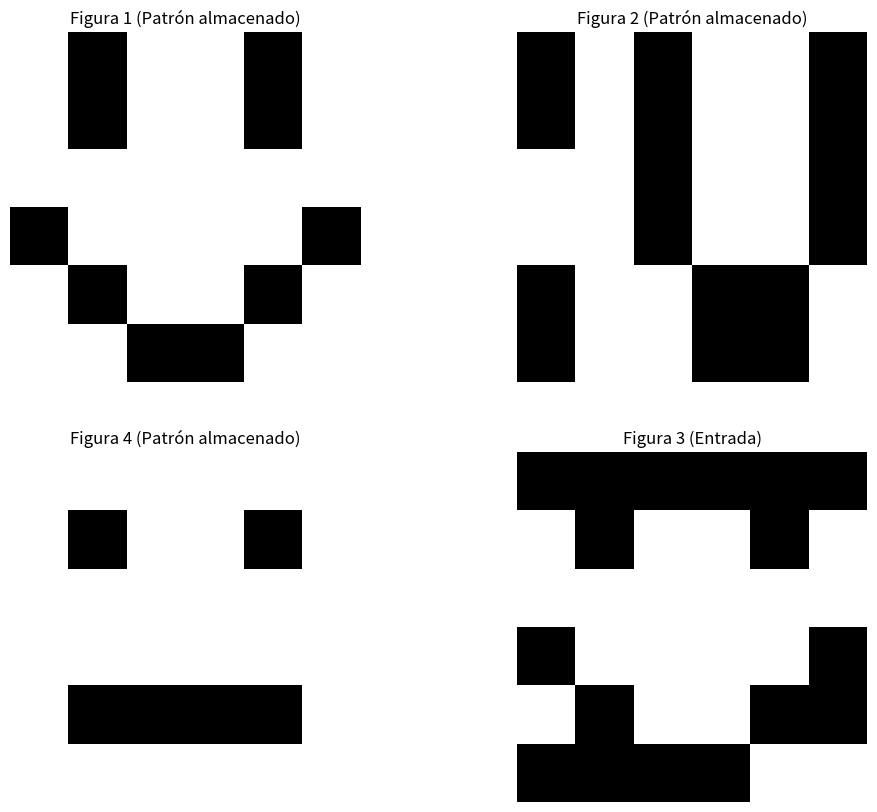
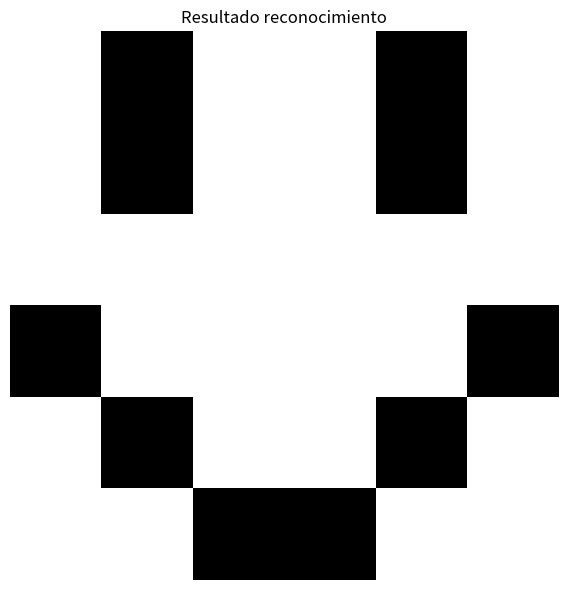

The matplotlib source for these figures, in order:
import matplotlib.pyplot as plt
import numpy as np

# Definir los patrones
fig1 = [-1, 1, -1, -1, 1, -1, -1, 1, -1, -1, 1, -1, -1, -1, -1, -1, -1, -1, 
        1, -1, -1, -1, -1, 1, -1, 1, -1, -1, 1, -1, -1, -1, 1, 1, -1, -1]
fig2 = [1, -1, 1, -1, -1, 1, 1, -1, 1, -1, -1, 1, -1, -1, 1, -1, -1, 1, 
        -1, -1, 1, -1, -1, 1, 1, -1, -1, 1, 1, -1, 1, -1, -1, 1, 1, -1]
fig4 = [-1, -1, -1, -1, -1, -1, -1, 1, -1, -1, 1, -1, -1, -1, -1, -1, -1, -1, 
        -1, -1, -1, -1, -1, -1, -1, 1, 1, 1, 1, -1, -1, -1, -1, -1, -1, -1]
fig3 = [1, 1, 1, 1, 1, 1, -1, 1, -1, -1, 1, -1, -1, -1, -1, -1, -1, -1, 
        1, -1, -1, -1, -1, 1, -1, 1, -1, -1, 1, 1, 1, 1, 1, 1, -1, -1]

fila = []
matriz = [[1 if i == j else 0 for j in range(36)] for i in range(36)]

newfig = []
newfig2 = []
newfig3 = []
matrizaprendizaje = []
cont = 0
cont2 = 0

# Calcular pesos para fig1
for i in range(len(fig1)):
    fila = []
    for j in range(len(fig1)): 
        valor = fig1[i] * fig1[j] - matriz[i][j]
        fila.append(valor)
        cont += 1
    newfig.append(fila)

# Calcular pesos para fig2
for i in range(len(fig2)):
    fila = []
    for j in range(len(fig2)): 
        valor = fig2[i] * fig2[j] - matriz[i][j]
        fila.append(valor)
        cont2 += 1
    newfig2.append(fila)

# Calcular pesos para fig4
for i in range(len(fig4)):
    fila = []
    for j in range(len(fig4)): 
        valor = fig4[i] * fig4[j] - matriz[i][j]
        fila.append(valor)
    newfig3.append(fila)

# Sumar pesos para matrizaprendizaje
for i in range(len(newfig)):
    fila = []
    for j in range(len(newfig[i])):
        valor = newfig[i][j] + newfig2[i][j] + newfig3[i][j]
        fila.append(valor)
    matrizaprendizaje.append(fila)

# Proceso de reconocimiento con fig3
resultado = [0] * 36
for i in range(len(fig3)):
    suma = 0
    for j in range(len(fig3)):
        suma += fig3[j] * matrizaprendizaje[j][i]
    resultado[i] = 1 if suma > 0 else -1 if suma < 0 else fig3[i]

# Función para convertir lista 1D a matriz 6x6 y mostrarla
def mostrar_imagen(vector, titulo):
    matriz_imagen = np.array(vector).reshape(6, 6)
    plt.imshow(matriz_imagen, cmap='gray_r', vmin=-1, vmax=1)
    plt.title(titulo)
    plt.axis('off')

# Crear una figura con subplots para mostrar todas las imágenes
plt.figure(figsize=(12, 10))

plt.subplot(2, 2, 1)
mostrar_imagen(fig1, "Figura 1 (Patrón almacenado)")

plt.subplot(2, 2, 2)
mostrar_imagen(fig2, "Figura 2 (Patrón almacenado)")

plt.subplot(2, 2, 3)
mostrar_imagen(fig4, "Figura 4 (Patrón almacenado)")  # Corregido: mostrar fig4

plt.subplot(2, 2, 4)  # Corregido: posición 4 en lugar de 5
mostrar_imagen(fig3, "Figura 3 (Entrada)")

# Añadir resultado en una nueva figura o subplot adicional si deseas
plt.figure(figsize=(6, 6))  # Nueva figura para el resultado
mostrar_imagen(resultado, "Resultado reconocimiento")

plt.tight_layout()
plt.show()

# Imprimir resultados en consola también
print("Patrón de entrada (fig3):", fig3)
print("Resultado reconocimiento:", resultado)